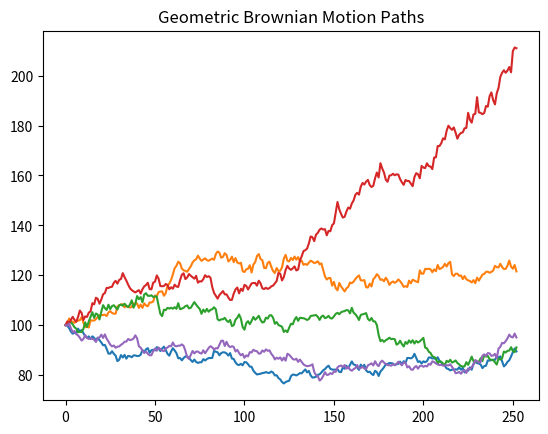

This chart was generated by the following Python code:
import sys
import numpy as np
import matplotlib.pyplot as plt

def simulate_gbm(S0, mu, sigma, T, dt, periods):
    n_steps = int(T / dt)
    # 预生成随机数
    Z = np.random.standard_normal((n_steps, periods))
    # 路径初始化
    S = np.zeros((n_steps + 1, periods))
    S[0] = S0
    
    # 向量化计算
    for t in range(1, n_steps + 1):
        S[t] = S[t-1] * np.exp((mu - 0.5 * sigma**2) * dt + sigma * np.sqrt(dt) * Z[t-1])
    return S

def main():
    # 参数设置
    S0, mu, sigma, T, dt = 100, 0.05, 0.2, 1, 1/252
    paths = simulate_gbm(S0, mu, sigma, T, dt, 5)

    plt.plot(paths)
    plt.title("Geometric Brownian Motion Paths")
    plt.show()

if __name__ == "__main__":
    sys.exit(main())